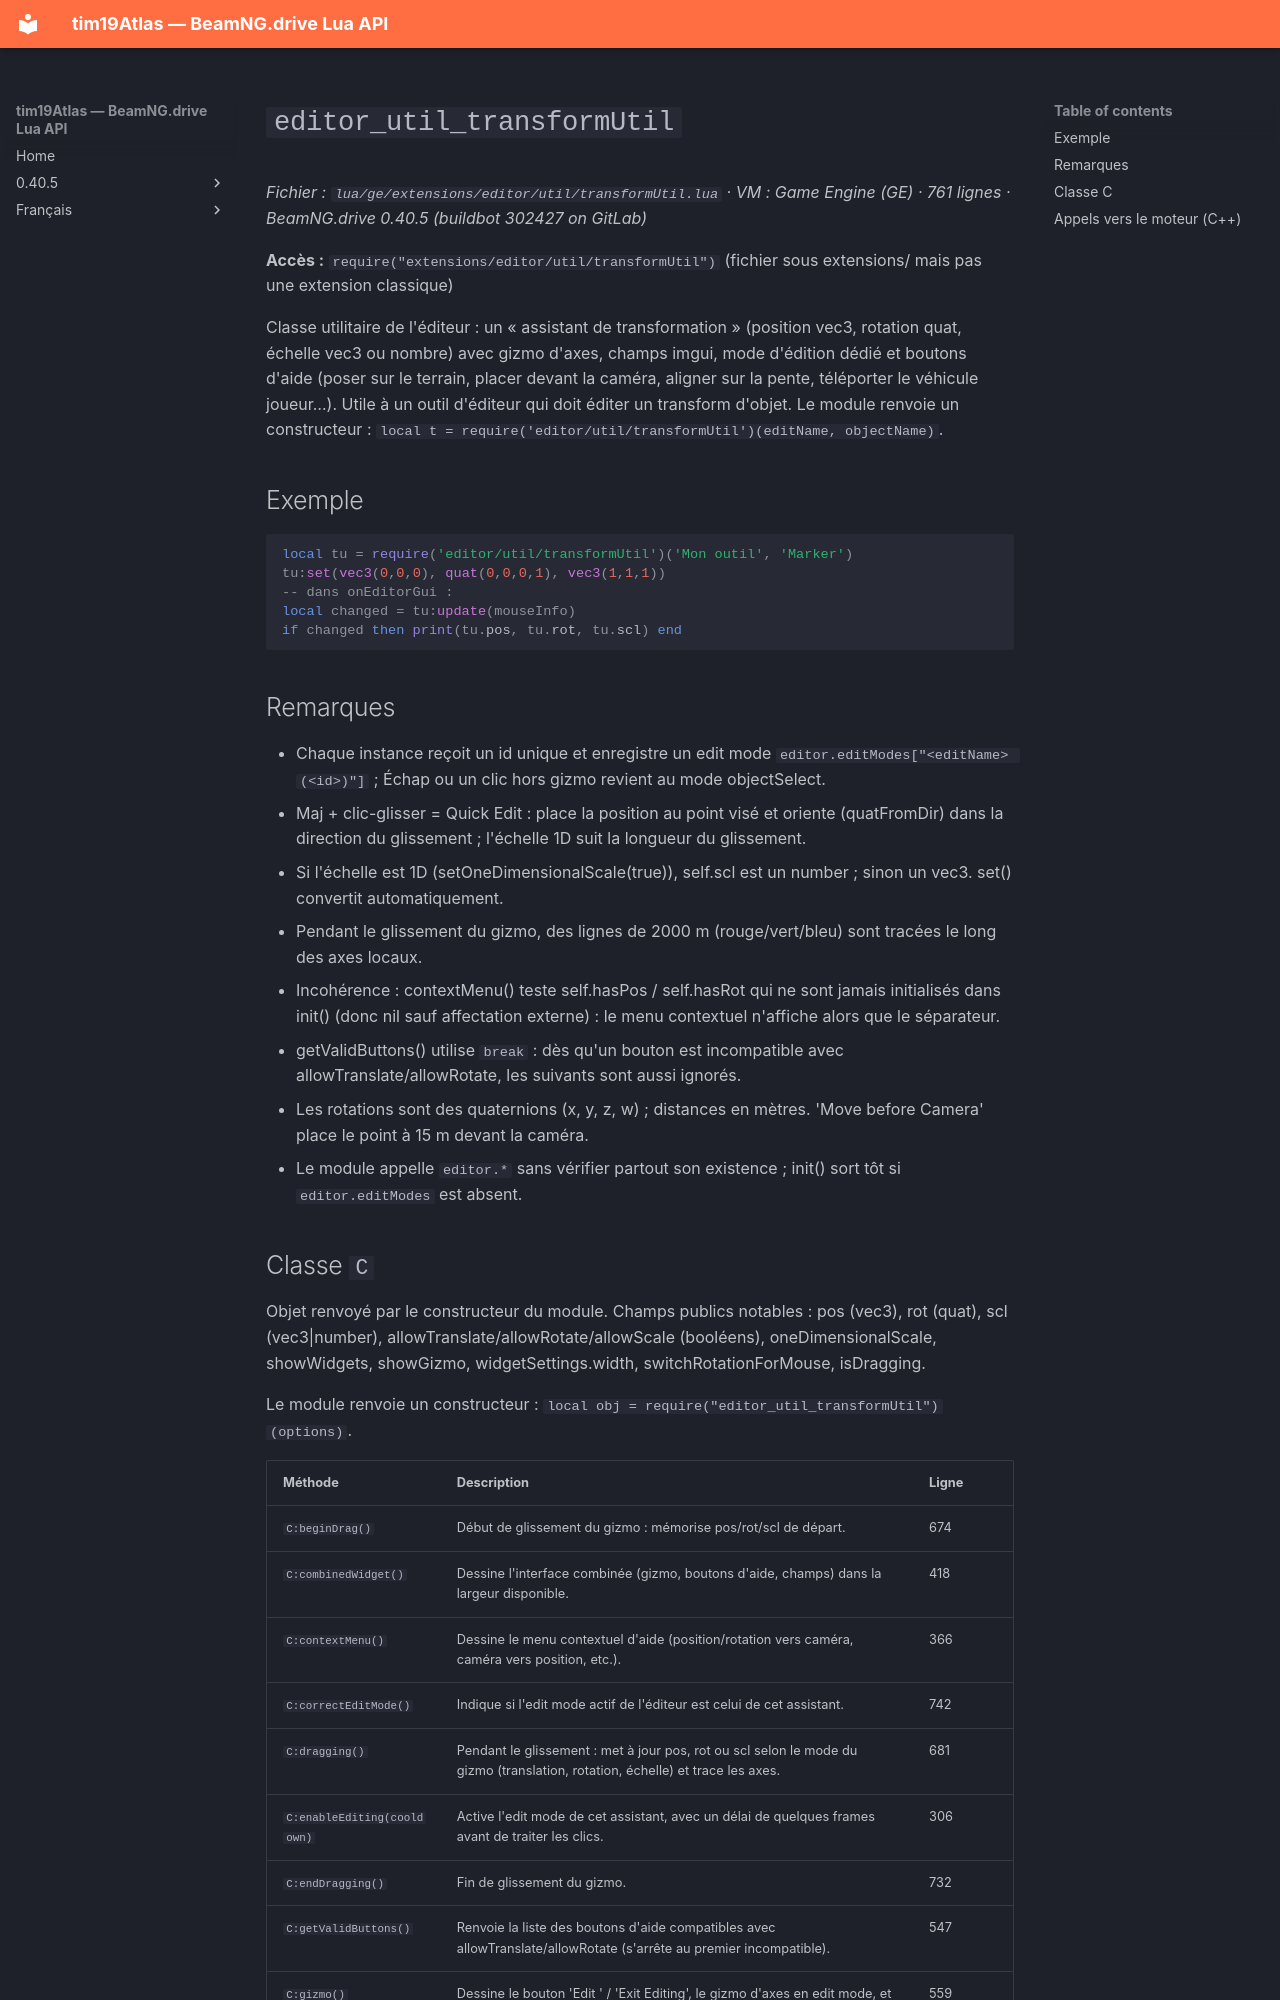

repository: Tim0219800/beamng-lua-atlas · page: fr/0.40.5/ge/extensions/editor/util/transformUtil.html · generator: mkdocs

# `editor_util_transformUtil`

*Fichier : `lua/ge/extensions/editor/util/transformUtil.lua` · VM : Game Engine (GE) · 761 lignes · BeamNG.drive 0.40.5 (buildbot 302427 on GitLab)*

**Accès :** `require("extensions/editor/util/transformUtil")` (fichier sous extensions/ mais pas une extension classique)

Classe utilitaire de l'éditeur : un « assistant de transformation » (position vec3, rotation quat, échelle vec3 ou nombre) avec gizmo d'axes, champs imgui, mode d'édition dédié et boutons d'aide (poser sur le terrain, placer devant la caméra, aligner sur la pente, téléporter le véhicule joueur…). Utile à un outil d'éditeur qui doit éditer un transform d'objet. Le module renvoie un constructeur : `local t = require('editor/util/transformUtil')(editName, objectName)`.

## Exemple

```lua
local tu = require('editor/util/transformUtil')('Mon outil', 'Marker')
tu:set(vec3(0,0,0), quat(0,0,0,1), vec3(1,1,1))
-- dans onEditorGui :
local changed = tu:update(mouseInfo)
if changed then print(tu.pos, tu.rot, tu.scl) end
```

## Remarques

- Chaque instance reçoit un id unique et enregistre un edit mode `editor.editModes["<editName> (<id>)"]` ; Échap ou un clic hors gizmo revient au mode objectSelect.
- Maj + clic-glisser = Quick Edit : place la position au point visé et oriente (quatFromDir) dans la direction du glissement ; l'échelle 1D suit la longueur du glissement.
- Si l'échelle est 1D (setOneDimensionalScale(true)), self.scl est un number ; sinon un vec3. set() convertit automatiquement.
- Pendant le glissement du gizmo, des lignes de 2000 m (rouge/vert/bleu) sont tracées le long des axes locaux.
- Incohérence : contextMenu() teste self.hasPos / self.hasRot qui ne sont jamais initialisés dans init() (donc nil sauf affectation externe) : le menu contextuel n'affiche alors que le séparateur.
- getValidButtons() utilise `break` : dès qu'un bouton est incompatible avec allowTranslate/allowRotate, les suivants sont aussi ignorés.
- Les rotations sont des quaternions (x, y, z, w) ; distances en mètres. 'Move before Camera' place le point à 15 m devant la caméra.
- Le module appelle `editor.*` sans vérifier partout son existence ; init() sort tôt si `editor.editModes` est absent.
